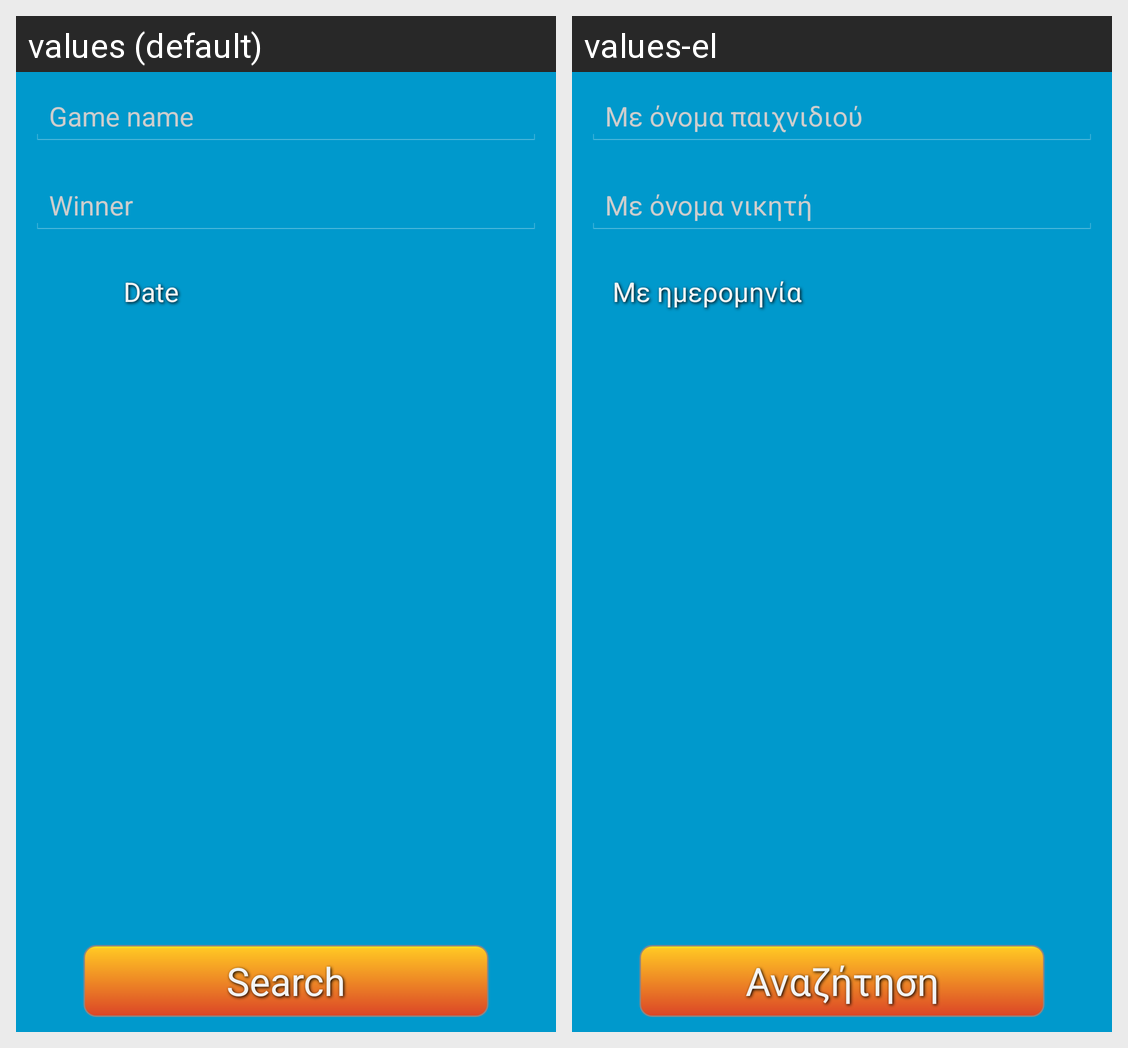

Translations of the strings shown on this Android screen, per locale in the grid:
Android screen res/layout/search.xml rendered under 2 locales, left to right: values (default), values-el. Device: Nexus 5 (rendered at 1080×1920; each locale shown at half size, 540×960, under a caption strip naming it); theme AppTheme.
Strings drawn on this screen, with the default value and each locale's value (text and hints the layout hard-codes, and strings that could not be matched under every locale, appear in the picture but are not listed):

search_gamename
  values: Game name
  values-el: Με όνομα παιχνιδιού

search_playername
  values: Winner
  values-el: Με όνομα νικητή

search_date_text
  values: Date
  values-el: Με ημερομηνία

search_menu_entry
  values: Search
  values-el: Αναζήτηση
